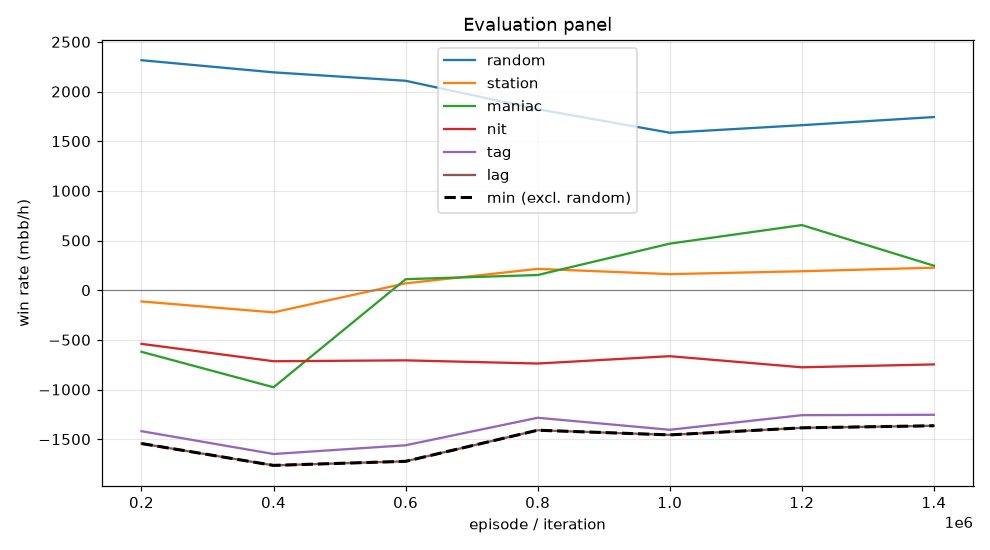

Data behind this chart, as committed beside it:
episode, min, mean, random_mean, random_se, station_mean, station_se, maniac_mean, maniac_se, nit_mean, nit_se, tag_mean, tag_se, lag_mean, lag_se, act_call, act_raise, act_fold, act_check
199999, -1544, -847.6, 2315, 111.3, -113.5, 47.92, -620.5, 208.4, -540.5, 124.9, -1420, 146.8, -1544, 165.6, 0.2012, 0.6524, 0.01045, 0.1359
399999, -1764, -1066, 2193, 103.7, -223.5, 68.44, -977.5, 266.2, -715.5, 130.2, -1650, 155.8, -1764, 175.8, 0.1781, 0.6816, 0.02024, 0.12
599999, -1723, -762.4, 2108, 117.1, 68.5, 61.77, 110.5, 249.2, -706.5, 126.8, -1562, 157.3, -1723, 175.6, 0.1916, 0.645, 0.02218, 0.1412
799999, -1410, -613.2, 1822, 111.7, 214.5, 68.03, 152.5, 282, -738.5, 118.5, -1284, 154.5, -1410, 167.1, 0.2052, 0.6171, 0.04298, 0.1347
999999, -1457, -579.4, 1585, 116.6, 161.5, 67.35, 468.5, 266.2, -664.5, 107.4, -1406, 150.3, -1457, 168.7, 0.1992, 0.5972, 0.04287, 0.1607
1199999, -1386, -515.0, 1661, 109.4, 190.5, 70.02, 655.5, 255.7, -776.5, 112.7, -1258, 140.7, -1386, 162.3, 0.2179, 0.5851, 0.03781, 0.1591
1399999, -1365, -578.8, 1743, 105.4, 226.5, 66.31, 246.5, 268.2, -747.5, 114.2, -1254, 142.3, -1365, 163.4, 0.2292, 0.5719, 0.03838, 0.1605
